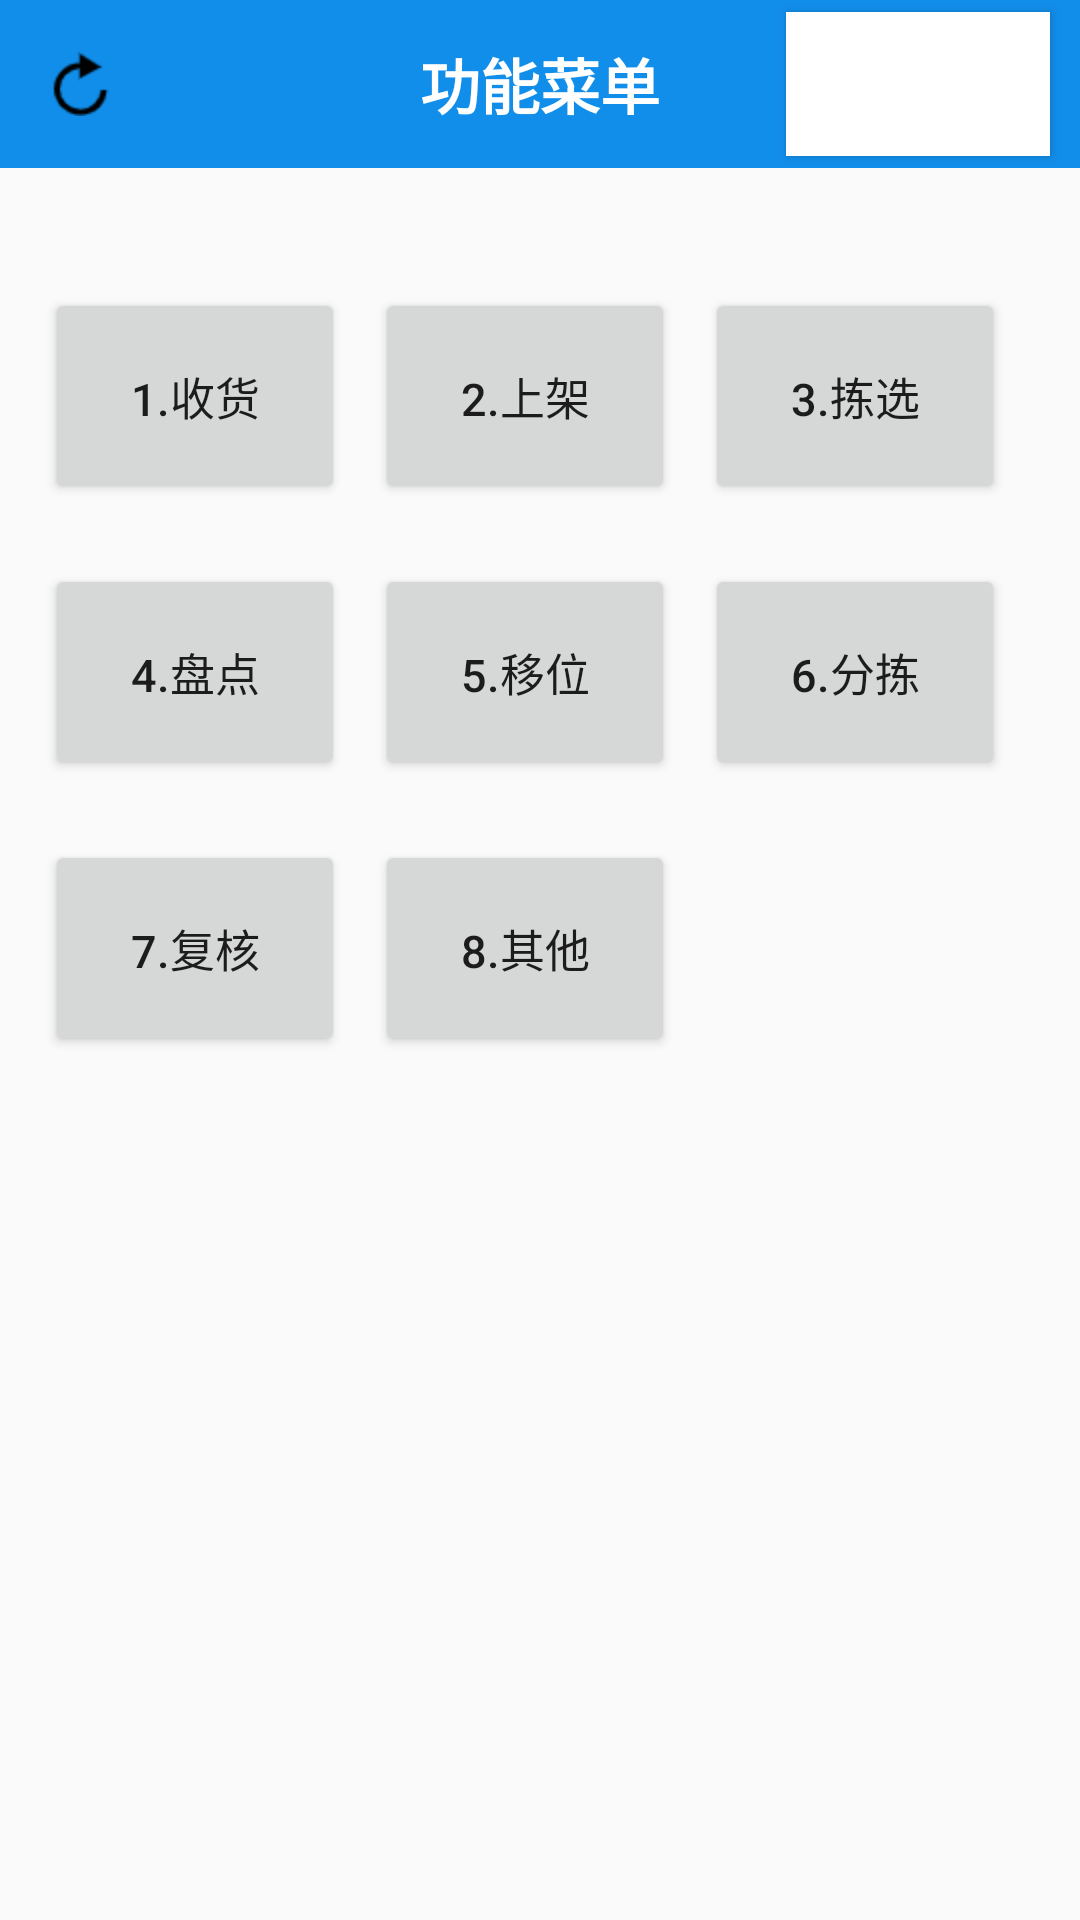

Layout XML and referenced resources for this Android screen:
<!-- AndroidManifest.xml: application theme AppTheme -->
<!-- res/layout/activity_menu.xml -->
<?xml version="1.0" encoding="utf-8"?>
<LinearLayout xmlns:android="http://schemas.android.com/apk/res/android"
    xmlns:tools="http://schemas.android.com/tools"
    android:layout_width="match_parent"
    android:layout_height="match_parent"
    android:orientation="vertical"
    tools:context="com.plusone.pwms.activity.MenuActivity">

    <androidx.appcompat.widget.Toolbar
        android:id="@+id/activity_main_toolbar"
        android:layout_width="match_parent"
        android:layout_height="wrap_content"
        android:background="@color/colorBlue"
        android:minHeight="?attr/actionBarSize"
        android:theme="@style/toolbar_theme">

        <ImageButton
            android:id="@+id/refresh_icon"
            android:src="@drawable/refresh_icon"
            android:layout_width="wrap_content"
            android:layout_height="wrap_content"
            android:layout_gravity="left"
            android:layout_marginLeft="10dp"
            android:background="@color/transparent"
            />


        <TextView
            android:id="@+id/toolbar_title"
            android:layout_width="wrap_content"
            android:layout_height="wrap_content"
            android:layout_gravity="center"
            android:textColor="@color/colorWhite"
            android:text="@string/function_menu"
            android:textSize="20sp"
            android:textStyle="bold" />


        <Button
            android:id="@+id/toolbar_warehouse"
            android:layout_width="wrap_content"
            android:layout_height="wrap_content"
            android:layout_gravity="right"
            android:layout_marginRight="10dp"
            android:background="@color/colorWhite"
            android:textColor="@color/colorBlack"
            android:textSize="12sp" />
    </androidx.appcompat.widget.Toolbar>

    <ScrollView
        android:layout_width="match_parent"
        android:layout_height="wrap_content"
        android:scrollbars="none">

        <LinearLayout
            android:layout_width="match_parent"
            android:layout_height="match_parent"
            android:layout_marginTop="30dp"
            android:orientation="vertical">

            
            <LinearLayout
                android:layout_width="match_parent"
                android:layout_height="wrap_content"
                android:layout_marginVertical="10dp"
                android:orientation="horizontal">

                <Button
                    android:id="@+id/receive_goods"
                    android:layout_width="100dp"
                    android:layout_height="wrap_content"
                    android:layout_marginLeft="15dp"
                    android:layout_marginRight="10dp"
                    android:paddingVertical="25dp"
                    android:text="1.收货"
                    android:textSize="15sp"/>
                <Button
                    android:id="@+id/upper_shelf"
                    android:layout_width="100dp"
                    android:layout_height="wrap_content"
                    android:paddingVertical="25dp"
                    android:text="2.上架"
                    android:textSize="15sp"/>
                <Button
                    android:id="@+id/picking"
                    android:layout_width="100dp"
                    android:layout_height="wrap_content"
                    android:layout_marginLeft="10dp"
                    android:layout_marginRight="15dp"
                    android:paddingVertical="25dp"
                    android:text="3.拣选"
                    android:textSize="15sp"/>
            </LinearLayout>

            <LinearLayout
                android:layout_width="match_parent"
                android:layout_height="wrap_content"
                android:layout_marginVertical="10dp"
                android:orientation="horizontal">

                <Button
                    android:id="@+id/inventory"
                    android:layout_width="100dp"
                    android:layout_height="wrap_content"
                    android:layout_marginLeft="15dp"
                    android:layout_marginRight="10dp"
                    android:paddingVertical="25dp"
                    android:text="4.盘点"
                    android:textSize="15sp"/>
                <Button
                    android:id="@+id/move_task"
                    android:layout_width="100dp"
                    android:layout_height="wrap_content"
                    android:paddingVertical="25dp"
                    android:text="5.移位"
                    android:textSize="15sp"/>
                <Button
                    android:id="@+id/split"
                    android:layout_width="100dp"
                    android:layout_height="wrap_content"
                    android:layout_marginLeft="10dp"
                    android:layout_marginRight="15dp"
                    android:paddingVertical="25dp"
                    android:text="6.分拣"
                    android:textSize="15sp"/>
            </LinearLayout>

            <LinearLayout
                android:layout_width="match_parent"
                android:layout_height="wrap_content"
                android:layout_marginVertical="10dp"
                android:orientation="horizontal">

                <Button
                    android:id="@+id/review"
                    android:layout_width="100dp"
                    android:layout_height="wrap_content"
                    android:layout_marginLeft="15dp"
                    android:layout_marginRight="10dp"
                    android:paddingVertical="25dp"
                    android:text="7.复核"
                    android:textSize="15sp"/>
                <Button
                    android:id="@+id/others"
                    android:layout_width="100dp"
                    android:layout_height="wrap_content"
                    android:paddingVertical="25dp"
                    android:text="8.其他"
                    android:textSize="15sp"/>
            </LinearLayout>




        </LinearLayout>


    </ScrollView>
</LinearLayout>
<!-- resources referenced by this layout -->
<resources>
  <color name="colorBlack">#000000</color>
  <color name="colorBlue">#118eea</color>
  <color name="colorWhite">#ffffff</color>
  <!-- drawable refresh_icon: png bitmap (drawable-hdpi, 711 bytes) -->
  <string name="function_menu">功能菜单</string>
  <style name="toolbar_theme" parent="@style/ThemeOverlay.AppCompat.Dark.ActionBar">
          <item name="colorControlNormal">@color/colorWhite</item>
      </style>
  <style name="AppTheme" parent="Theme.AppCompat.Light.DarkActionBar">
          
          <item name="colorPrimary">@color/colorPrimary</item>
          <item name="colorPrimaryDark">@color/colorPrimaryDark</item>
          <item name="colorAccent">@color/colorAccent</item>
      </style>
  <color name="colorPrimary">#008577</color>
  <color name="colorPrimaryDark">#00574B</color>
  <color name="colorAccent">#D81B60</color>
</resources>
